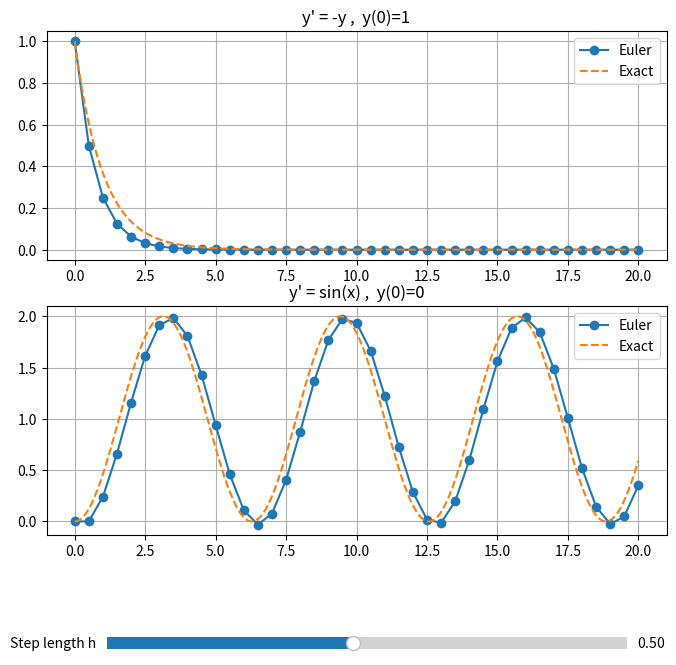

Python code for this plot:
import numpy as np
import matplotlib.pyplot as plt
from matplotlib.widgets import Slider

# Interval
x0 = 0
x_end = 20

# Differential equations
def f1(x, y):
    return -y

def f2(x, y):
    return np.sin(x)

# Exact solutions
def exact1(x):
    return np.exp(-x)

def exact2(x):
    return 1 - np.cos(x)

# Euler method
def euler(f, y0, h):
    n = int((x_end - x0) / h)
    x = x0
    y = y0
    x_values = [x]
    y_values = [y]
    
    for _ in range(n):
        y = y + h * f(x, y)
        x = x + h
        x_values.append(x)
        y_values.append(y)
        
    return np.array(x_values), np.array(y_values)

# Create figure with two subplots
fig, (ax1, ax2) = plt.subplots(2, 1, figsize=(8, 8))
plt.subplots_adjust(bottom=0.25)

# Initial step size
h0 = 0.5

# Initial data
x1, y1 = euler(f1, 1, h0)
x2, y2 = euler(f2, 0, h0)

x_exact = np.linspace(x0, x_end, 400)

# Plot first equation
line1_euler, = ax1.plot(x1, y1, 'o-', label="Euler")
line1_exact, = ax1.plot(x_exact, exact1(x_exact), '--', label="Exact")
ax1.set_title("y' = -y ,  y(0)=1")
ax1.legend()
ax1.grid(True)

# Plot second equation
line2_euler, = ax2.plot(x2, y2, 'o-', label="Euler")
line2_exact, = ax2.plot(x_exact, exact2(x_exact), '--', label="Exact")
ax2.set_title("y' = sin(x) ,  y(0)=0")
ax2.legend()
ax2.grid(True)

# Slider
ax_slider = plt.axes([0.2, 0.1, 0.65, 0.03])
slider = Slider(ax_slider, "Step length h", 0.05, 1.0, valinit=h0)

# Update function
def update(val):
    h = slider.val
    
    x1, y1 = euler(f1, 1, h)
    x2, y2 = euler(f2, 0, h)
    
    line1_euler.set_xdata(x1)
    line1_euler.set_ydata(y1)
    
    line2_euler.set_xdata(x2)
    line2_euler.set_ydata(y2)
    
    fig.canvas.draw_idle()

slider.on_changed(update)

plt.show()
